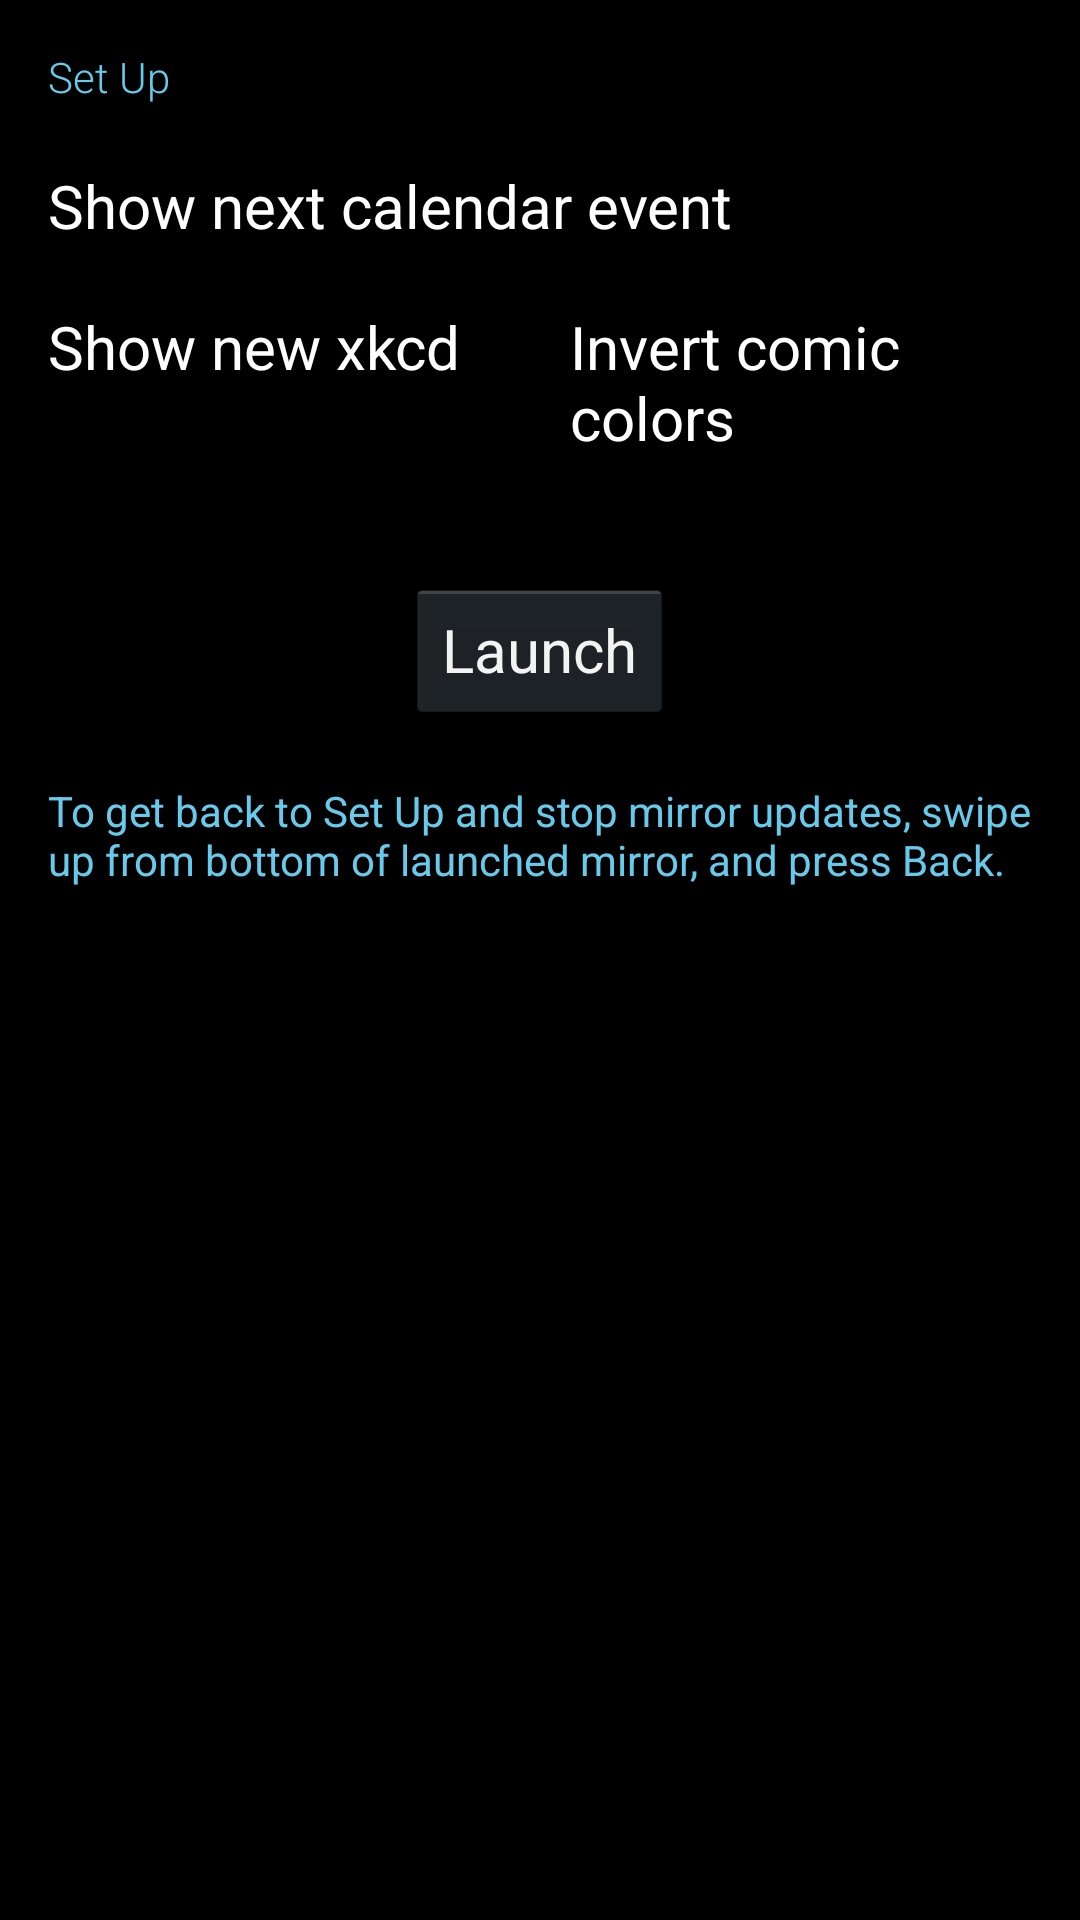

This screen was rendered from an Android layout file. Write that file and the resources it references.
<!-- AndroidManifest.xml: application theme AppTheme -->
<!-- res/layout/activity_configuration.xml -->
<ScrollView xmlns:android="http://schemas.android.com/apk/res/android"
    xmlns:tools="http://schemas.android.com/tools"
    android:layout_width="match_parent"
    android:layout_height="match_parent">

    <LinearLayout
        android:layout_width="match_parent"
        android:layout_height="match_parent"
        android:orientation="vertical"
        android:padding="@dimen/activity_horizontal_margin"
        tools:context=".ConfigurationActivity">

        <TextView
            style="@style/MirrorText"
            android:layout_width="wrap_content"
            android:layout_height="wrap_content"
            android:text="@string/set_up" />

        <CheckBox
            android:id="@+id/calendar_checkbox"
            style="@style/ConfigurationItemText"
            android:layout_width="wrap_content"
            android:layout_height="wrap_content"
            android:gravity="center_vertical"
            android:text="@string/show_calendar_event" />

        <LinearLayout
            android:layout_width="match_parent"
            android:layout_height="wrap_content"
            android:layout_marginBottom="@dimen/item_margin"
            android:orientation="horizontal">

            <CheckBox
                android:id="@+id/xkcd_checkbox"
                style="@style/ConfigurationItemText"
                android:layout_width="0dp"
                android:layout_height="wrap_content"
                android:layout_marginRight="@dimen/item_margin"
                android:layout_weight="1"
                android:gravity="center_vertical"
                android:text="@string/show_xkcd" />

            <CheckBox
                android:id="@+id/xkcd_invert_checkbox"
                style="@style/ConfigurationItemText"
                android:layout_width="0dp"
                android:layout_height="wrap_content"
                android:layout_weight="1"
                android:gravity="center_vertical"
                android:text="@string/invert_colors" />
        </LinearLayout>

        <Button
            android:id="@+id/launch_button"
            android:layout_width="wrap_content"
            android:layout_height="wrap_content"
            android:layout_gravity="center_horizontal"
            android:layout_marginTop="@dimen/item_margin"
            android:text="@string/launch"
            android:textSize="@dimen/configuration_text_size" />

        <TextView
            style="@style/ConfigurationDescriptionText"
            android:layout_width="match_parent"
            android:layout_height="wrap_content"
            android:layout_marginTop="@dimen/item_margin"
            android:text="@string/how_to_stop" />
    </LinearLayout>
</ScrollView>
<!-- resources referenced by this layout -->
<resources>
  <dimen name="activity_horizontal_margin">16dp</dimen>
  <dimen name="configuration_text_size">20sp</dimen>
  <dimen name="item_margin">20dp</dimen>
  <string name="how_to_stop">To get back to Set Up and stop mirror updates, swipe up from bottom of launched mirror, and press Back.</string>
  <string name="invert_colors">Invert comic colors</string>
  <string name="launch">Launch</string>
  <string name="set_up">Set Up</string>
  <string name="show_calendar_event">Show next calendar event</string>
  <string name="show_xkcd">Show new xkcd</string>
  <style name="ConfigurationDescriptionText">
          <item name="android:fontFamily" tools:targetApi="jelly_bean">sans-serif</item>
          <item name="android:textSize">@dimen/configuration_description_size</item>
      </style>
  <style name="ConfigurationItemText">
          <item name="android:fontFamily" tools:targetApi="jelly_bean">sans-serif</item>
          <item name="android:textSize">@dimen/configuration_text_size</item>
          <item name="android:layout_marginTop">@dimen/item_margin</item>
      </style>
  <style name="MirrorText">
          <item name="android:fontFamily" tools:targetApi="jelly_bean">sans-serif-light</item>
          <item name="android:textSize">@dimen/date_text_size</item>
          <item name="android:gravity">right|center_vertical</item>
          <item name="android:drawablePadding">8dp</item>
      </style>
  <style name="AppTheme" parent="Theme.AppCompat">
          
          <item name="android:background">@android:color/black</item>
          <item name="android:windowBackground">@android:color/black</item>
          <item name="android:colorBackground">@android:color/black</item>
          <item name="android:textSize">@dimen/mirror_text_size</item>
          <item name="android:textColor">#67CAEB</item>
          <item name="android:checkboxStyle">@style/CompatCheckboxStyle</item>
          <item name="android:radioButtonStyle">@style/CompatRadioButtonStyle</item>
          <item name="android:buttonStyle">@android:style/Widget.Holo.Button</item>
      </style>
  <dimen name="configuration_description_size">14sp</dimen>
  <dimen name="date_text_size">40sp</dimen>
  <dimen name="mirror_text_size">25sp</dimen>
  <style name="CompatCheckboxStyle" parent="@android:style/Widget.Holo.CompoundButton.CheckBox">
          <item name="android:button">@drawable/apptheme_btn_check_holo_dark</item>
      </style>
  <style name="CompatRadioButtonStyle" parent="@android:style/Widget.Holo.CompoundButton.RadioButton">
          <item name="android:button">@drawable/apptheme_btn_radio_holo_dark</item>
      </style>
</resources>
